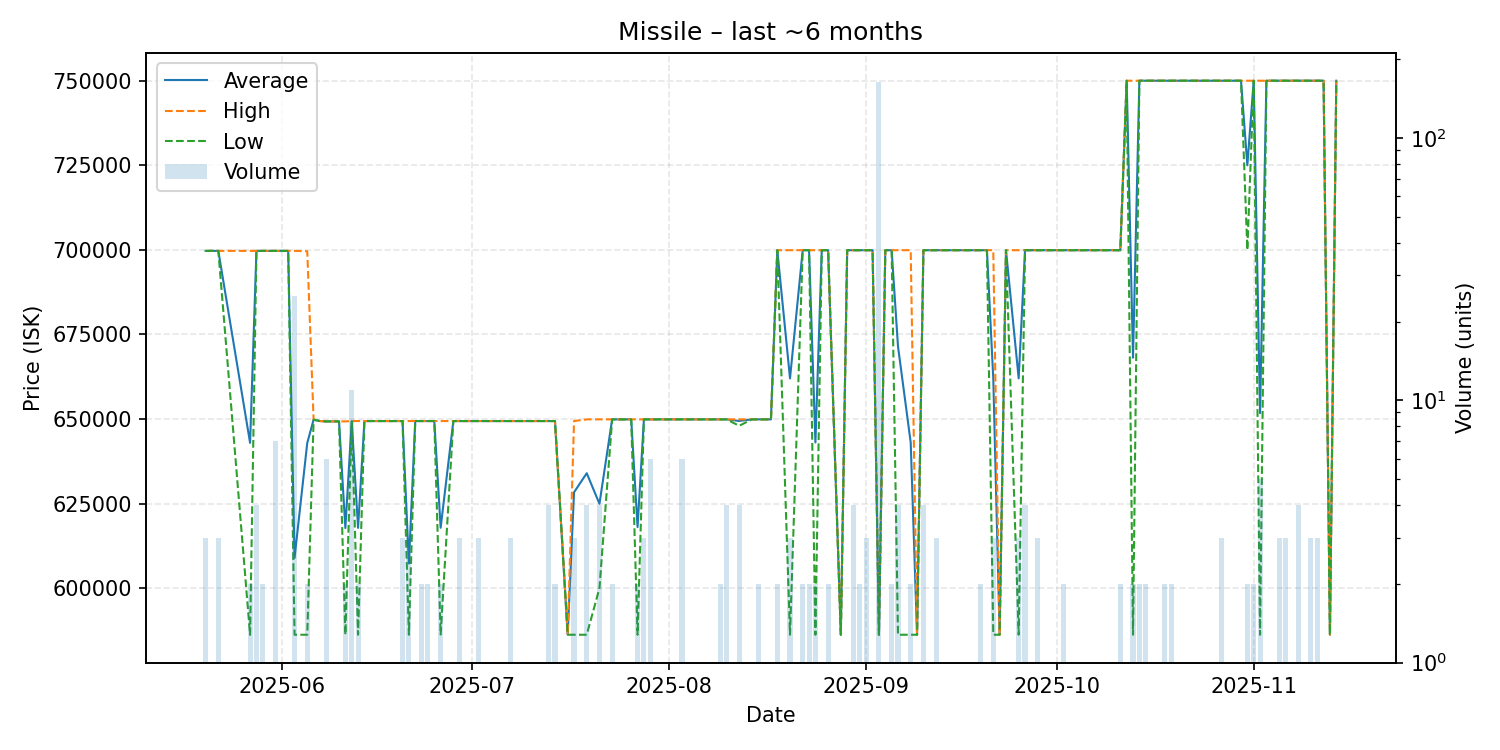

Data behind this chart, as committed beside it:
date, average, highest, lowest, order_count, volume
2025-05-20, 699700, 699700, 699700, 2, 3
2025-05-21, 699700, 699700, 699700, 1, 1
2025-05-22, 699700, 699700, 699700, 3, 3
2025-05-27, 642950, 699700, 586200, 2, 2
2025-05-28, 699700, 699700, 699700, 2, 4
2025-05-29, 699700, 699700, 699700, 2, 2
2025-05-30, 699700, 699700, 699700, 1, 1
2025-05-31, 699700, 699700, 699700, 4, 7
2025-06-01, 699700, 699700, 699700, 1, 1
2025-06-02, 699700, 699700, 699700, 1, 1
2025-06-03, 608928, 699700, 586240, 5, 25
2025-06-05, 642920, 699600, 586240, 2, 2
2025-06-06, 649800, 649800, 649800, 1, 1
2025-06-07, 649400, 649400, 649400, 1, 1
2025-06-08, 649300, 649300, 649300, 2, 6
2025-06-10, 649300, 649300, 649300, 1, 1
2025-06-11, 617770, 649300, 586240, 2, 2
2025-06-12, 649318, 649400, 649300, 3, 11
2025-06-13, 617820, 649400, 586240, 2, 2
2025-06-14, 649400, 649400, 649400, 1, 1
2025-06-16, 649400, 649400, 649400, 1, 1
2025-06-17, 649400, 649400, 649400, 1, 1
2025-06-18, 649400, 649400, 649400, 1, 1
2025-06-19, 649400, 649400, 649400, 1, 1
2025-06-20, 649400, 649400, 649400, 3, 3
2025-06-21, 607293, 649400, 586240, 3, 3
2025-06-22, 649400, 649400, 649400, 1, 1
2025-06-23, 649400, 649400, 649400, 2, 2
2025-06-24, 649400, 649400, 649400, 2, 2
2025-06-25, 649400, 649400, 649400, 1, 1
2025-06-26, 617850, 649400, 586300, 2, 2
2025-06-28, 649400, 649400, 649400, 1, 1
2025-06-29, 649400, 649400, 649400, 3, 3
2025-06-30, 649400, 649400, 649400, 1, 1
2025-07-01, 649400, 649400, 649400, 1, 1
2025-07-02, 649400, 649400, 649400, 3, 3
2025-07-04, 649400, 649400, 649400, 1, 1
2025-07-05, 649400, 649400, 649400, 1, 1
2025-07-06, 649400, 649400, 649400, 1, 1
2025-07-07, 649400, 649400, 649400, 3, 3
2025-07-08, 649400, 649400, 649400, 1, 1
2025-07-10, 649400, 649400, 649400, 1, 1
2025-07-12, 649400, 649400, 649400, 1, 1
2025-07-13, 649400, 649400, 649400, 4, 4
2025-07-14, 649400, 649400, 649400, 2, 2
2025-07-16, 586240, 586240, 586240, 1, 1
2025-07-17, 628347, 649400, 586240, 2, 3
2025-07-19, 633985, 649900, 586240, 4, 4
2025-07-21, 624950, 649900, 600000, 3, 4
2025-07-23, 649900, 649900, 649900, 1, 2
2025-07-24, 649900, 649900, 649900, 1, 1
2025-07-25, 649900, 649900, 649900, 1, 1
2025-07-26, 649900, 649900, 649900, 1, 1
2025-07-27, 618070, 649900, 586240, 2, 2
2025-07-28, 649900, 649900, 649900, 3, 3
2025-07-29, 649900, 649900, 649900, 2, 6
2025-08-01, 649900, 649900, 649900, 1, 1
2025-08-02, 649900, 649900, 649900, 1, 1
2025-08-03, 649900, 649900, 649900, 5, 6
2025-08-09, 649900, 649900, 649900, 2, 2
... 73 more rows
